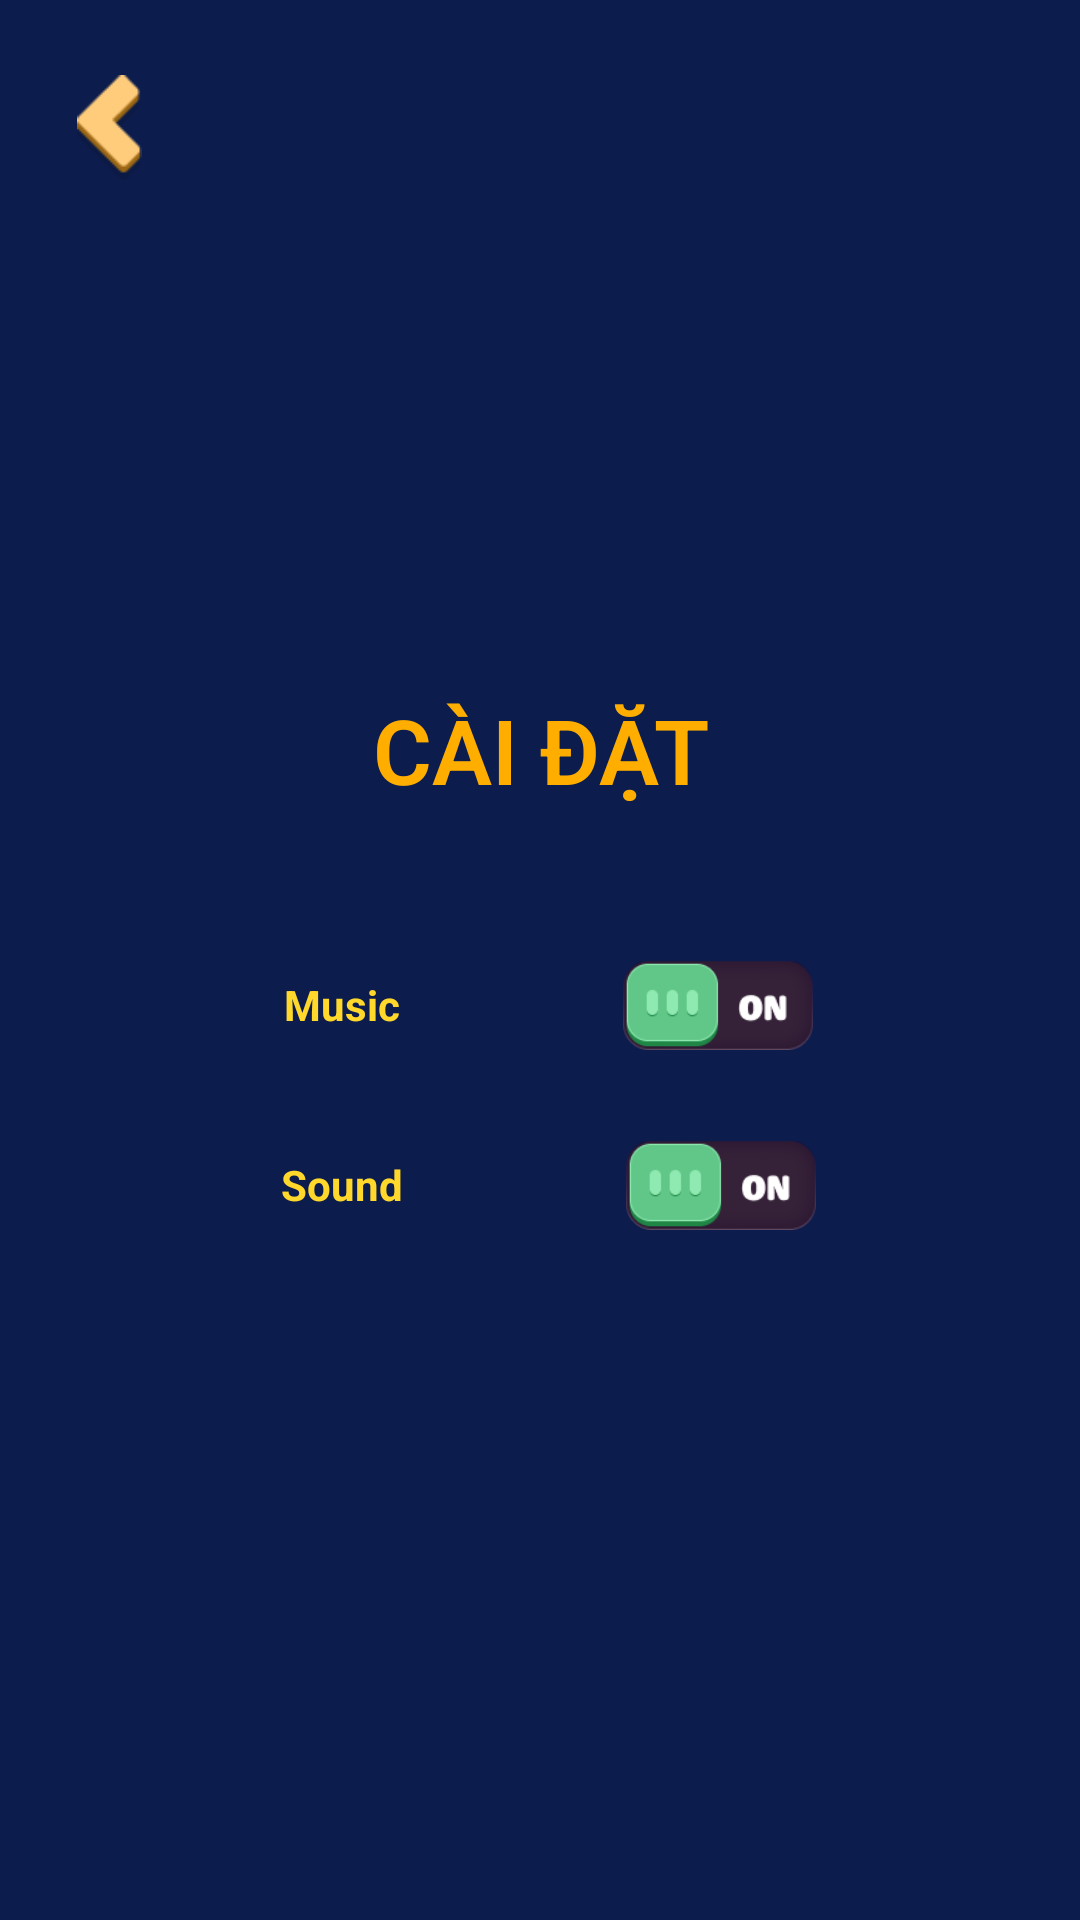

Reconstruct the res/layout file that produces this screen, plus the resources it refers to.
<!-- AndroidManifest.xml: application theme Theme.AiLaTrieuPhu -->
<!-- res/layout/m001_setting_fragment.xml -->
<?xml version="1.0" encoding="utf-8"?>
<FrameLayout xmlns:android="http://schemas.android.com/apk/res/android"
    android:layout_width="match_parent"
    android:layout_height="match_parent"
    android:background="@color/colorbg"
    android:elevation="5dp"
    android:orientation="vertical"
    android:paddingHorizontal="20dp">

    <ImageView
        android:id="@+id/iv_back"
        android:layout_width="wrap_content"
        android:layout_height="35dp"
        android:layout_gravity="start"
        android:layout_marginTop="25dp"
        android:elevation="10dp"
        android:src="@drawable/back" />

    <LinearLayout
        android:layout_width="match_parent"
        android:layout_height="wrap_content"
        android:layout_gravity="center"
        android:orientation="vertical">

        <TextView
            android:layout_width="match_parent"
            android:layout_height="50dp"
            android:layout_marginTop="20dp"
            android:layout_marginBottom="10dp"
            android:fontFamily="sans-serif-light"
            android:gravity="center"
            android:text="Cài đặt"
            android:textAllCaps="true"
            android:textColor="@color/orange"
            android:textSize="30dp"
            android:textStyle="bold" />


        <TableRow
            android:layout_width="wrap_content"
            android:layout_height="wrap_content"
            android:layout_gravity="center"
            android:layout_marginTop="30dp"
            android:gravity="center">

            <ImageView
                android:layout_width="40dp"
                android:layout_height="40dp"
                android:src="@drawable/music" />

            <TextView
                android:id="@+id/tv_music"
                android:layout_width="wrap_content"
                android:layout_height="match_parent"
                android:layout_marginHorizontal="20dp"
                android:gravity="center"
                android:text="Music"
                android:textColor="@color/yellow"
                android:textStyle="bold" />


            <ImageView
                android:id="@+id/iv_music"
                android:layout_width="wrap_content"
                android:layout_height="match_parent"
                android:layout_marginHorizontal="5dp"
                android:gravity="center"
                android:padding="5dp"
                android:src="@drawable/ic_on_new" />


        </TableRow>


        <TableRow
            android:layout_width="wrap_content"
            android:layout_height="wrap_content"
            android:layout_gravity="center"
            android:layout_marginVertical="20dp"
            android:gravity="center">

            <ImageView
                android:layout_width="40dp"
                android:layout_height="40dp"
                android:src="@drawable/volume" />

            <TextView
                android:id="@+id/tv_sound"
                android:layout_width="wrap_content"
                android:layout_height="match_parent"
                android:layout_marginHorizontal="20dp"
                android:gravity="center"
                android:text="Sound"
                android:textColor="@color/yellow"
                android:textStyle="bold" />


            <ImageView
                android:id="@+id/iv_sound"
                android:layout_width="wrap_content"
                android:layout_height="match_parent"
                android:layout_marginHorizontal="5dp"
                android:gravity="center"
                android:padding="5dp"
                android:src="@drawable/ic_on_new" />


        </TableRow>

    </LinearLayout>
</FrameLayout>
<!-- resources referenced by this layout -->
<resources>
  <color name="colorbg">#0C1C4C</color>
  <color name="orange">#FFAE00</color>
  <color name="yellow">#FFD82B</color>
  <!-- drawable back: png bitmap (drawable, 804 bytes) -->
  <!-- drawable ic_on_new: png bitmap (drawable, 4582 bytes) -->
  <style name="Theme.AiLaTrieuPhu" parent="Theme.MaterialComponents.DayNight.NoActionBar">
          
          <item name="colorPrimary">@color/purple_500</item>
          <item name="colorPrimaryVariant">@color/purple_700</item>
          <item name="colorOnPrimary">@color/white</item>
          
          <item name="colorSecondary">@color/teal_200</item>
          <item name="colorSecondaryVariant">@color/teal_700</item>
          <item name="colorOnSecondary">@color/black</item>
          
          <item name="android:statusBarColor" tools:targetApi="l">@color/color_main</item>
          
      </style>
  <color name="purple_500">#FF6200EE</color>
  <color name="purple_700">#FF3700B3</color>
  <color name="white">#FFFFFFFF</color>
  <color name="teal_200">#FF03DAC5</color>
  <color name="teal_700">#FF018786</color>
  <color name="black">#FF000000</color>
  <color name="color_main">#90908E</color>
</resources>
